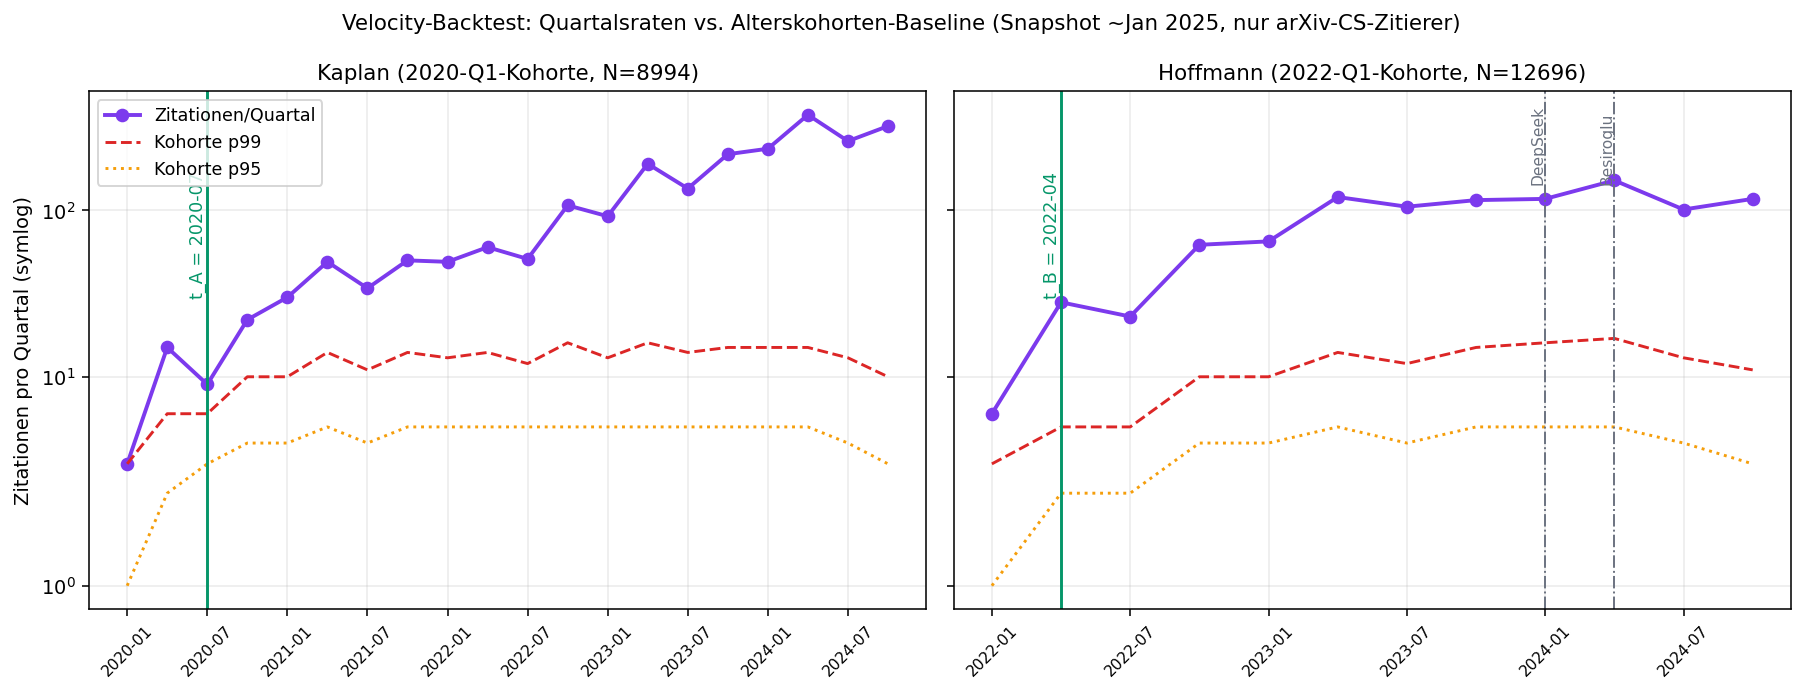

Values plotted in this chart, from the file beside it:
paper, quarter, citations_in_quarter, cohort_p95, cohort_p99
Kaplan, 2020-01, 3, 1, 3
Kaplan, 2020-04, 15, 2, 6
Kaplan, 2020-07, 9, 3, 6
Kaplan, 2020-10, 22, 4, 10
Kaplan, 2021-01, 30, 4, 10
Kaplan, 2021-04, 49, 5, 14
Kaplan, 2021-07, 34, 4, 11
Kaplan, 2021-10, 50, 5, 14
Kaplan, 2022-01, 49, 5, 13
Kaplan, 2022-04, 60, 5, 14
Kaplan, 2022-07, 51, 5, 12
Kaplan, 2022-10, 107, 5, 16
Kaplan, 2023-01, 92, 5, 13
Kaplan, 2023-04, 190, 5, 16
Kaplan, 2023-07, 135, 5, 14
Kaplan, 2023-10, 217, 5, 15
Kaplan, 2024-01, 234, 5, 15
Kaplan, 2024-04, 374, 5, 15
Kaplan, 2024-07, 260, 4, 13
Kaplan, 2024-10, 320, 3, 10
Hoffmann, 2022-01, 6, 1, 3
Hoffmann, 2022-04, 28, 2, 5
Hoffmann, 2022-07, 23, 2, 5
Hoffmann, 2022-10, 62, 4, 10
Hoffmann, 2023-01, 65, 4, 10
Hoffmann, 2023-04, 120, 5, 14
Hoffmann, 2023-07, 105, 4, 12
Hoffmann, 2023-10, 115, 5, 15
Hoffmann, 2024-01, 117, 5, 16
Hoffmann, 2024-04, 151, 5, 17
Hoffmann, 2024-07, 101, 4, 13
Hoffmann, 2024-10, 117, 3, 11
